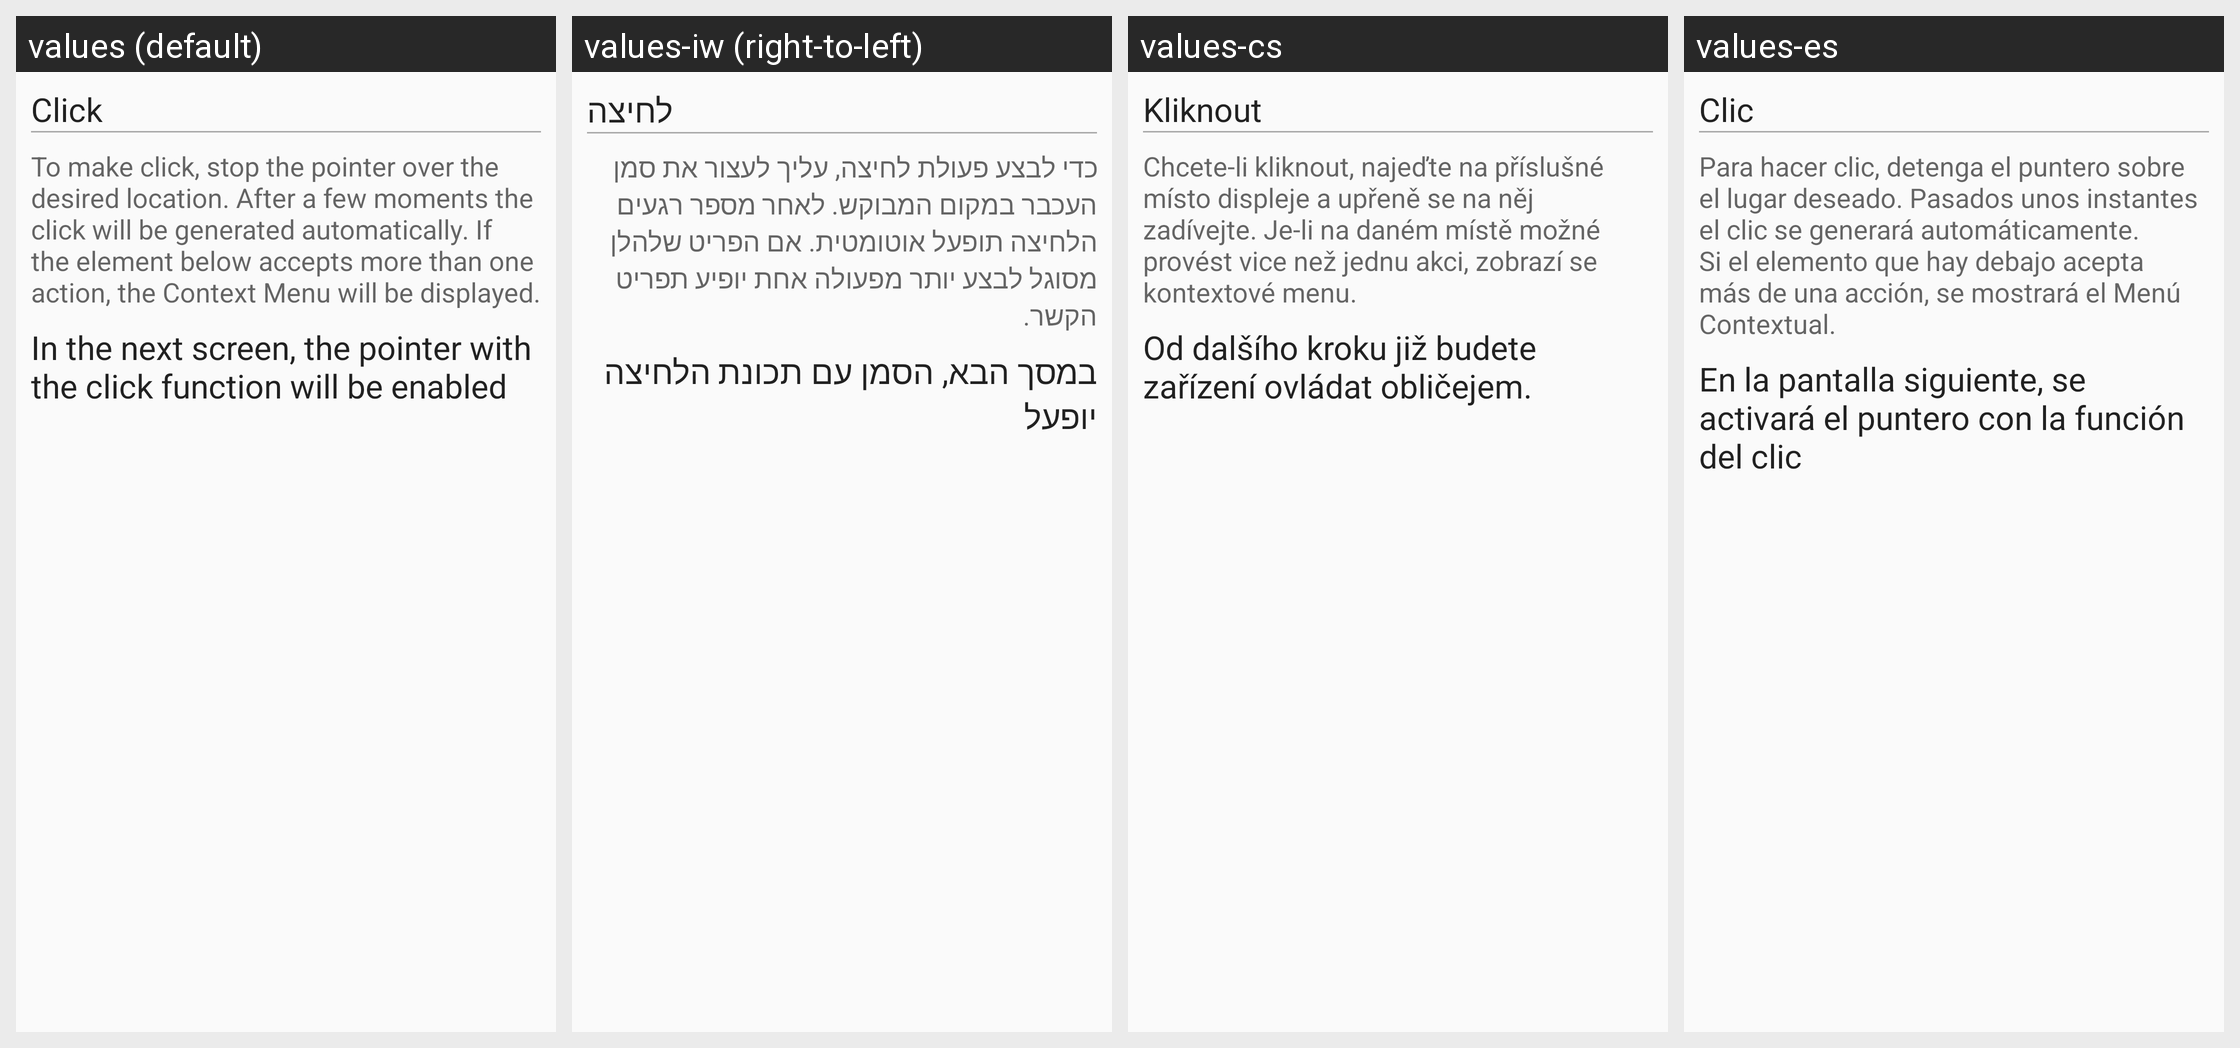

Here is an Android app screen in its default locale and in the app's own translations. Write out the translated-string differences for the strings that appear on this screen.
Android screen res/layout/wizard_step_pre_click.xml rendered under 4 locales, left to right: values (default), values-iw (right-to-left), values-cs, values-es. Device: Nexus 5 (rendered at 1080×1920; each locale shown at half size, 540×960, under a caption strip naming it); theme AppTheme.
Other locales in the repository, not shown: values-ca, values-de.
Strings drawn on this screen, with the default value and each locale's value (text and hints the layout hard-codes, and strings that could not be matched under every locale, appear in the picture but are not listed):

action_click
  values: Click
  values-iw: לחיצה
  values-cs: Kliknout
  values-es: Clic

wizard_pre_click_summary
  values: To make click, stop the pointer over the desired location. After a few moments the click will be generated automatically. If the element below accepts more than one action, the Context Menu will be displayed.
  values-iw: כדי לבצע פעולת לחיצה, עליך לעצור את סמן העכבר במקום המבוקש. לאחר מספר רגעים הלחיצה תופעל אוטומטית. אם הפריט שלהלן מסוגל לבצע יותר מפעולה אחת יופיע תפריט הקשר.
  values-cs: Chcete-li kliknout, najeďte na příslušné místo displeje a upřeně se na něj zadívejte. Je-li na daném místě možné provést vice než jednu akci, zobrazí se kontextové menu.
  values-es: Para hacer clic, detenga el puntero sobre el lugar deseado. Pasados unos instantes el clic se generará automáticamente. Si el elemento que hay debajo acepta más de una acción, se mostrará el Menú Contextual.

wizard_click_enabled_next
  values: In the next screen, the pointer with the click function will be enabled
  values-iw: במסך הבא, הסמן עם תכונת הלחיצה יופעל
  values-cs: Od dalšího kroku již budete zařízení ovládat obličejem.
  values-es: En la pantalla siguiente, se activará el puntero con la función del clic
